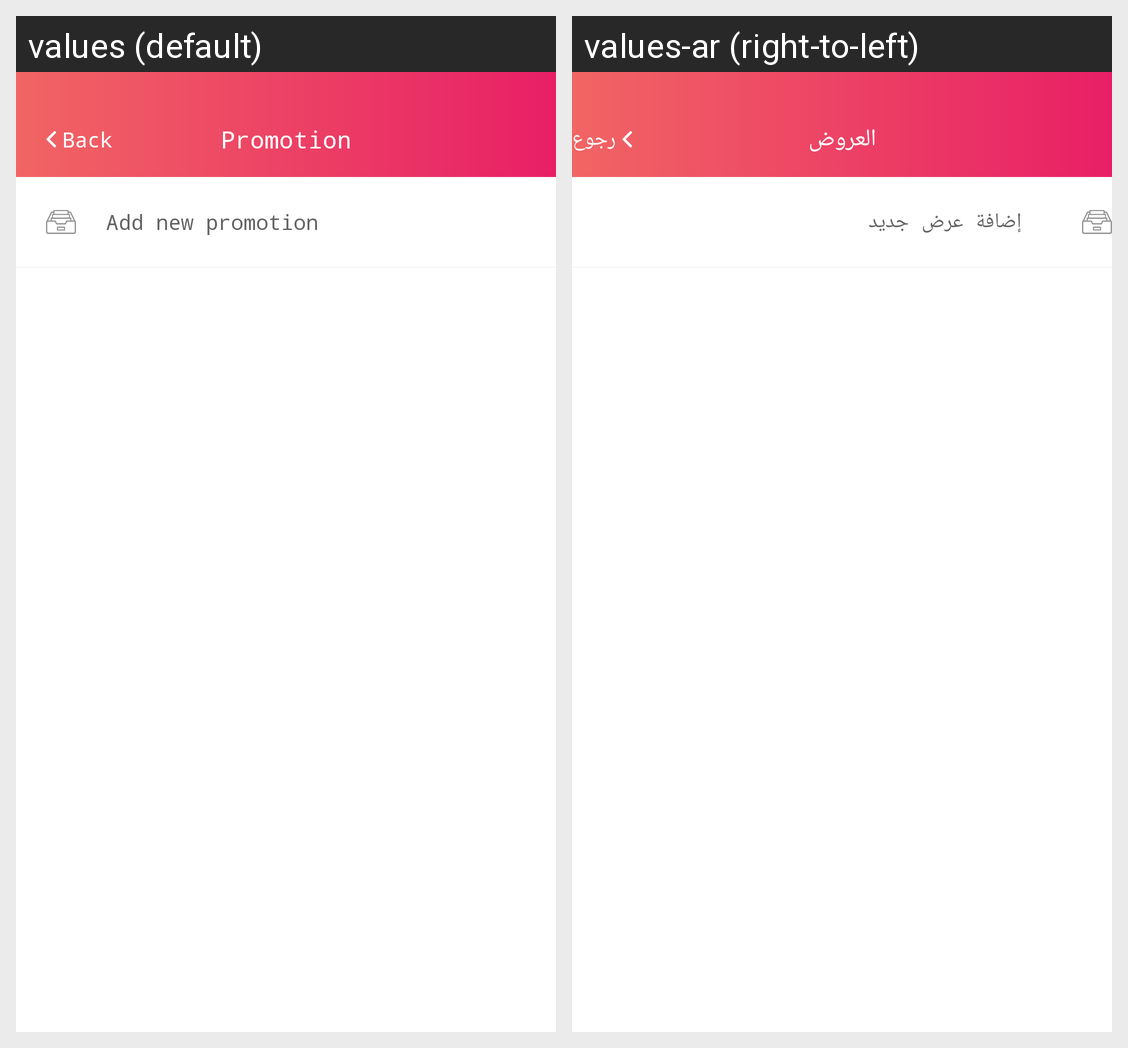

Strings drawn on this Android screen and how each of the app's shown locales translates them:
Android screen res/layout/fragment_liste_promotion.xml rendered under 2 locales, left to right: values (default), values-ar (right-to-left). Device: Nexus 5 (rendered at 1080×1920; each locale shown at half size, 540×960, under a caption strip naming it); theme AppTheme.
Strings drawn on this screen, with the default value and each locale's value (text and hints the layout hard-codes, and strings that could not be matched under every locale, appear in the picture but are not listed):

back
  values: Back
  values-ar: رجوع

promotion
  values: Promotion
  values-ar: العروض

addpromotion
  values: Add new promotion
  values-ar: إضافة عرض جديد
